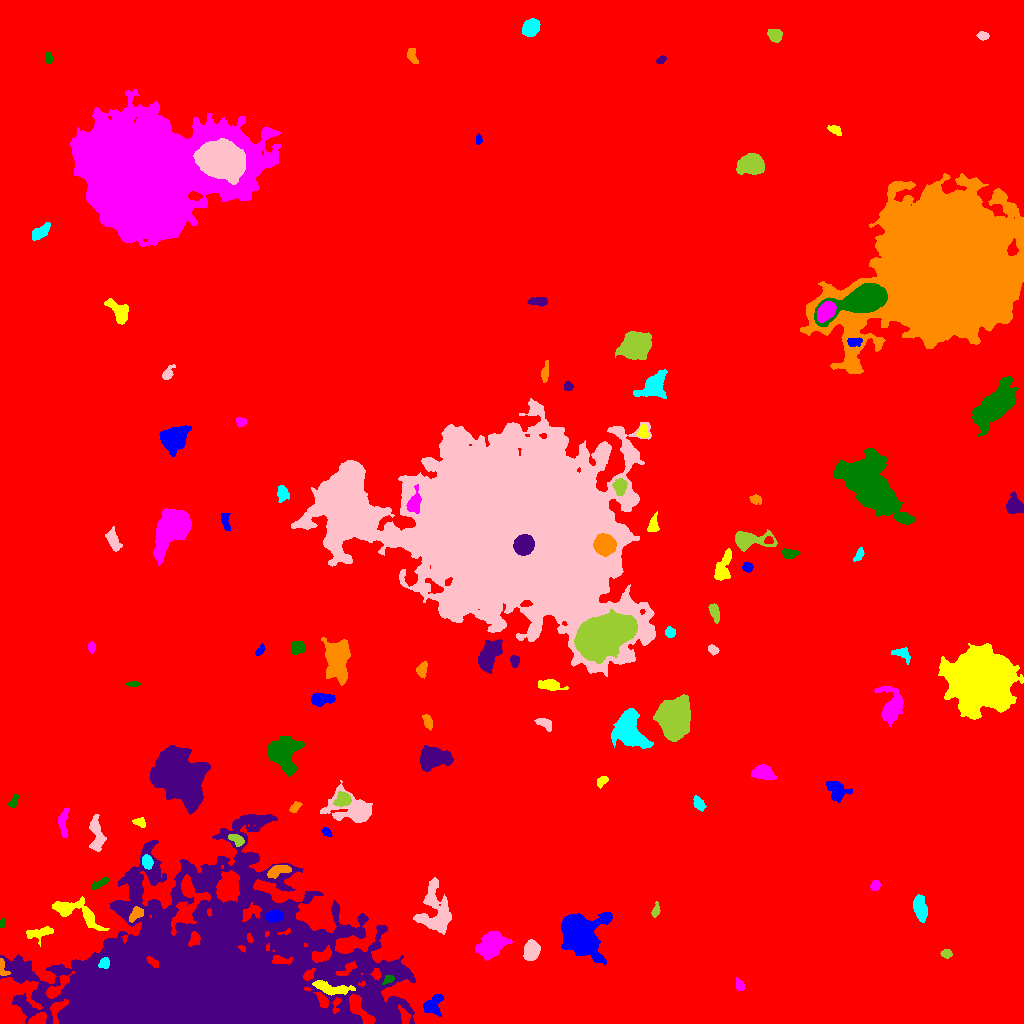

The data file committed next to this chart (first rows):
ID, X, Y, A, B, theta, total_flux, mu_max, mu_median, mu_mean, R_fwhm, R_e, R10, R90, x_start, x_end, y_start, y_end, area, greylevel
0, 500.6, 494.5, 293.1, 280.8, 0.5698, 4018130, 32.0, 4.0, 4.553, 25.1, 256.7, 98.45, 416.2, 0, 1023, 0, 1023, 882512, 4.553
1, 432.7, 18.84, 5.594, 3.742, 0.8371, 940.0, 8.0, 3.0, 3.298, 6.383, 5.015, 2.034, 7.959, 423, 443, 7, 29, 285, 18.3
2, 329.1, 35.41, 9.688, 2.607, -0.1662, 1031, 10.0, 2.0, 2.971, 4.478, 5.232, 1.871, 8.74, 312, 355, 28, 43, 347, 22.97
3, 739, 38.92, 3.013, 1.955, -1.042, 234.0, 5.0, 2.0, 2.438, 3.868, 2.932, 1.128, 4.514, 736, 744, 33, 46, 96, 14.44
4, 388.2, 44.26, 2.716, 1.812, 0.5054, 310.0, 9.0, 3.0, 3.647, 2.985, 2.646, 0.9772, 4.297, 382, 394, 39, 48, 85, 23.65
5, 365.3, 61.86, 3.076, 2.48, -1.062, 726.0, 12.0, 6.0, 5.717, 4.549, 3.523, 1.382, 5.499, 360, 371, 55, 68, 127, 23.72
6, 2.712, 54.79, 5.223, 1.899, -1.284, 243.0, 5.0, 2.0, 2.271, 3.909, 3.09, 1.128, 4.787, 0, 10, 48, 65, 107, 19.27
7, 104.2, 60.57, 2.471, 2.146, 1.019, 475.0, 11.0, 4.0, 4.358, 3.385, 2.877, 1.128, 4.618, 98, 109, 55, 66, 109, 36.36
8, 531.8, 72.96, 4.455, 3.427, 1.413, 2784, 22.0, 8.0, 9.502, 6.18, 4.983, 2.034, 7.959, 523, 540, 63, 84, 293, 20.5
9, 946.6, 69.69, 2.343, 1.901, -0.06319, 297.0, 8.0, 3.0, 3.228, 3.478, 2.706, 0.9772, 4.26, 940, 952, 65, 74, 92, 18.23
10, 419.8, 78.84, 2.868, 1.847, 0.02113, 262.0, 6.0, 3.0, 2.817, 4.029, 2.932, 1.128, 4.478, 414, 428, 74, 83, 93, 16.82
11, 578.5, 89.37, 9.574, 7.822, -0.8696, 35161, 107.0, 12.0, 22.32, 7.979, 8.831, 3.29, 17.04, 561, 612, 58, 111, 1575, 32.32
12, 39.11, 90.27, 6.905, 2.631, 0.1803, 590.0, 7.0, 2.0, 2.489, 4.297, 4.478, 1.693, 7.247, 26, 53, 77, 97, 237, 18.49
13, 491.3, 78.64, 6.894, 4.806, 0.6468, 7273, 28.0, 10.0, 11.6, 8.575, 7.136, 2.932, 11.55, 475, 512, 63, 92, 627, 22.6
14, 2.459, 100.5, 2.38, 1.39, 1.318, 242.0, 8.0, 4.0, 4.566, 3.432, 2.326, 0.9772, 3.613, 0, 5, 96, 105, 53, 18.57
15, 152.3, 90.37, 4.788, 3.914, -1.326, 3257, 30.0, 5.5, 8.062, 5.015, 5.109, 1.954, 8.777, 143, 165, 74, 100, 404, 34.06
16, 135.9, 109.7, 4.14, 2.312, 0.7681, 514.0, 8.0, 3.0, 3.253, 4.787, 3.785, 1.493, 5.89, 129, 143, 101, 117, 158, 24.25
17, 920.1, 115.1, 5.36, 2.895, -1.281, 1976, 17.0, 5.0, 6.436, 5.382, 4.886, 1.954, 8.058, 913, 927, 101, 129, 307, 18.44
18, 435.8, 110.4, 12.8, 8.277, -1.427, 4619, 13.0, 4.0, 4.919, 8.74, 9.39, 3.478, 14.97, 413, 451, 89, 146, 939, 15.92
19, 656, 113.2, 3.711, 1.704, 1.37, 308.0, 6.0, 3.0, 3.208, 4.406, 3.09, 1.262, 4.787, 651, 660, 106, 122, 96, 16.21
20, 632.3, 102.6, 6.557, 2.831, 1.378, 886.0, 7.0, 3.0, 3.281, 6.232, 5.109, 1.954, 7.838, 625, 640, 89, 114, 270, 15.28
21, 274.2, 107.6, 4.03, 2.663, 0.07018, 1073, 12.0, 5.0, 5.531, 5.382, 4.222, 1.693, 6.604, 265, 283, 101, 114, 194, 26.53
22, 79.11, 110.3, 14.75, 4.936, -0.4365, 2763, 13.0, 4.0, 4.605, 5.971, 7.527, 2.646, 12.1, 52, 109, 93, 127, 600, 17.61
23, 875.4, 138.1, 2.717, 2.224, 1.305, 337.0, 6.0, 4.0, 3.547, 4.787, 3.241, 1.262, 4.82, 870, 880, 133, 143, 95, 14.55
24, 100.3, 140.4, 5.101, 1.692, 0.5041, 371.0, 7.0, 3.0, 2.898, 3.785, 3.613, 1.382, 5.585, 91, 108, 134, 146, 128, 15.9
25, 206.8, 46.81, 78.66, 40.51, 0.06312, 431739, 48.0, 9.0, 11.52, 35.62, 54.22, 20.02, 92.33, 0, 415, 0, 209, 37492, 21.52
26, 277.5, 152.7, 5.954, 2.327, 0.2521, 702.0, 8.0, 3.0, 3.205, 5.232, 4.406, 1.693, 6.956, 267, 291, 145, 158, 219, 21.21
27, 147, 162, 3.286, 2.396, -1.37, 589.0, 9.0, 4.0, 4.177, 4.442, 3.613, 1.382, 5.698, 142, 153, 154, 169, 141, 20.18
28, 96.76, 187.9, 9.397, 3.014, -1.482, 1387, 10.0, 4.0, 3.864, 6.077, 5.698, 2.185, 9.115, 89, 106, 172, 209, 359, 15.86
29, 236.2, 183.9, 4.29, 2.143, -0.491, 385.0, 6.0, 3.0, 2.692, 4.951, 3.656, 1.493, 5.585, 228, 244, 177, 189, 143, 20.69
30, 662.8, 212.5, 11.8, 3.407, 1.534, 1110, 5.0, 2.0, 2.649, 8.078, 6.84, 2.646, 10.4, 655, 671, 189, 233, 419, 13.65
31, 326.3, 191.3, 2.546, 1.635, -0.7059, 219.0, 7.0, 3.0, 2.808, 2.764, 2.585, 0.9772, 4.146, 321, 332, 187, 196, 78, 15.81
32, 140, 200.9, 3.025, 2.137, -0.3902, 271.0, 6.0, 3.0, 2.657, 4.107, 3.038, 1.128, 4.687, 132, 145, 196, 206, 102, 14.66
33, 63.23, 200.8, 7.807, 2.399, 1.518, 439.0, 5.0, 2.0, 2.032, 4.618, 4.618, 1.784, 7.225, 58, 69, 186, 216, 216, 14.03
34, 13.4, 221.6, 3.76, 1.737, 1.067, 338.0, 7.0, 3.0, 3.449, 3.478, 3.09, 1.128, 4.983, 8, 19, 216, 229, 98, 14.45
35, 178.8, 247.2, 11.63, 8.485, -1.023, 62728, 124.0, 15.0, 25.56, 9.608, 11.26, 4.184, 21.23, 150, 210, 209, 278, 2454, 37.56
36, 294.8, 215.7, 3.073, 1.641, 0.8227, 273.0, 7.0, 3.0, 2.786, 3.338, 2.764, 0.9772, 4.37, 289, 302, 211, 222, 98, 17.79
37, 698.6, 220.1, 4.208, 2.304, -0.9924, 436.0, 6.0, 3.0, 3.182, 5.499, 3.909, 1.493, 5.944, 693, 706, 212, 228, 137, 14.18
38, 354.6, 213.3, 11.2, 6.262, -0.264, 8525, 43.0, 6.0, 10.01, 6.308, 7.001, 2.646, 13.33, 320, 372, 201, 243, 852, 22.01
39, 343.1, 224.1, 3.47, 3.113, 0.365, 1749, 22.0, 7.0, 8.329, 4.787, 4.107, 1.596, 6.628, 333, 351, 217, 232, 210, 29.33
40, 461, 221, 5.388, 1.664, -1.516, 459.0, 7.0, 3.0, 2.869, 4.297, 3.7, 1.493, 5.809, 456, 465, 209, 231, 160, 17.87
41, 837.2, 232.6, 5.871, 4.269, -0.7489, 933.0, 7.0, 2.0, 2.853, 5.917, 5.412, 2.111, 8.63, 826, 852, 221, 242, 327, 14.85
42, 602.2, 242.5, 3.078, 1.98, 0.7103, 381.0, 8.0, 3.0, 3.772, 3.989, 3.09, 1.262, 4.82, 597, 608, 235, 247, 101, 15.77
43, 762.4, 251, 4.532, 3.016, -0.1136, 2262, 23.0, 6.0, 7.747, 5.109, 4.618, 1.784, 7.506, 751, 777, 244, 259, 292, 19.75
44, 284, 271.9, 7.572, 6.718, 1.389, 8139, 25.0, 8.0, 9.519, 9.062, 8.156, 3.29, 13.54, 267, 304, 247, 287, 855, 20.52
45, 433.7, 266, 6.993, 4.618, 0.01567, 6743, 31.0, 9.0, 11.15, 7.114, 6.77, 2.706, 11.33, 420, 453, 252, 278, 605, 22.15
46, 427.6, 301.8, 3.671, 1.901, -1.266, 387.0, 7.0, 3.0, 3.146, 3.949, 3.338, 1.262, 5.352, 422, 432, 293, 309, 123, 15.15
47, 629, 290.8, 8.583, 5.915, -0.9719, 9756, 37.0, 7.0, 10.45, 7.092, 7.858, 2.985, 13.73, 611, 653, 275, 315, 934, 21.45
48, 544.2, 300, 4.731, 2.367, -0.5243, 334.0, 5.0, 2.0, 2.242, 3.989, 3.868, 1.382, 5.997, 534, 551, 292, 305, 149, 14.24
49, 674.3, 303.2, 8.104, 6.265, 1.495, 36121, 111.0, 18.0, 29.04, 8.425, 8.482, 3.29, 15.12, 653, 690, 282, 329, 1244, 40.04
50, 698.8, 323.6, 2.067, 1.765, 0.2477, 298.0, 9.0, 5.0, 4.885, 3.241, 2.459, 0.9772, 3.827, 695, 704, 320, 327, 61, 18.89
51, 321, 323.9, 5.749, 2.768, 0.06291, 917.0, 9.0, 3.0, 3.596, 5.202, 4.853, 1.784, 7.632, 311, 335, 317, 331, 255, 16.6
52, 550, 338.4, 6.001, 2.247, -0.1506, 1062, 11.0, 4.0, 4.519, 5.046, 4.406, 1.784, 7.136, 538, 568, 333, 344, 235, 16.52
53, 891.7, 315.1, 7.651, 4.601, 1.511, 3220, 18.0, 4.0, 5.552, 6.956, 6.18, 2.459, 10.37, 874, 903, 296, 337, 580, 17.55
54, 133.2, 339.4, 3.318, 1.203, 0.006253, 248.0, 7.0, 3.0, 3.444, 3.29, 2.585, 0.9772, 3.989, 126, 140, 337, 342, 72, 15.44
55, 514.7, 362.6, 3, 2.098, -1.486, 481.0, 8.0, 5.0, 4.67, 4.549, 3.241, 1.382, 4.918, 510, 519, 356, 368, 103, 15.67
56, 421.9, 353.8, 3.498, 2.237, 1.336, 510.0, 8.0, 3.0, 3.617, 4.618, 3.523, 1.382, 5.585, 416, 427, 345, 362, 141, 15.62
57, 900.5, 370.5, 4.824, 2.342, -0.2498, 416.0, 7.0, 2.0, 2.506, 3.909, 3.568, 1.382, 5.809, 891, 910, 359, 376, 166, 14.51
58, 712.8, 373.9, 2.703, 1.91, -0.5914, 276.0, 6.0, 3.0, 3.033, 4.107, 2.932, 1.128, 4.549, 708, 719, 368, 379, 91, 15.03
59, 603.7, 388.6, 13.95, 7.754, 0.3874, 57587, 71.0, 24.0, 25.75, 15.43, 13.47, 5.262, 21.03, 574, 637, 360, 414, 2236, 50.75
... 61 more rows
